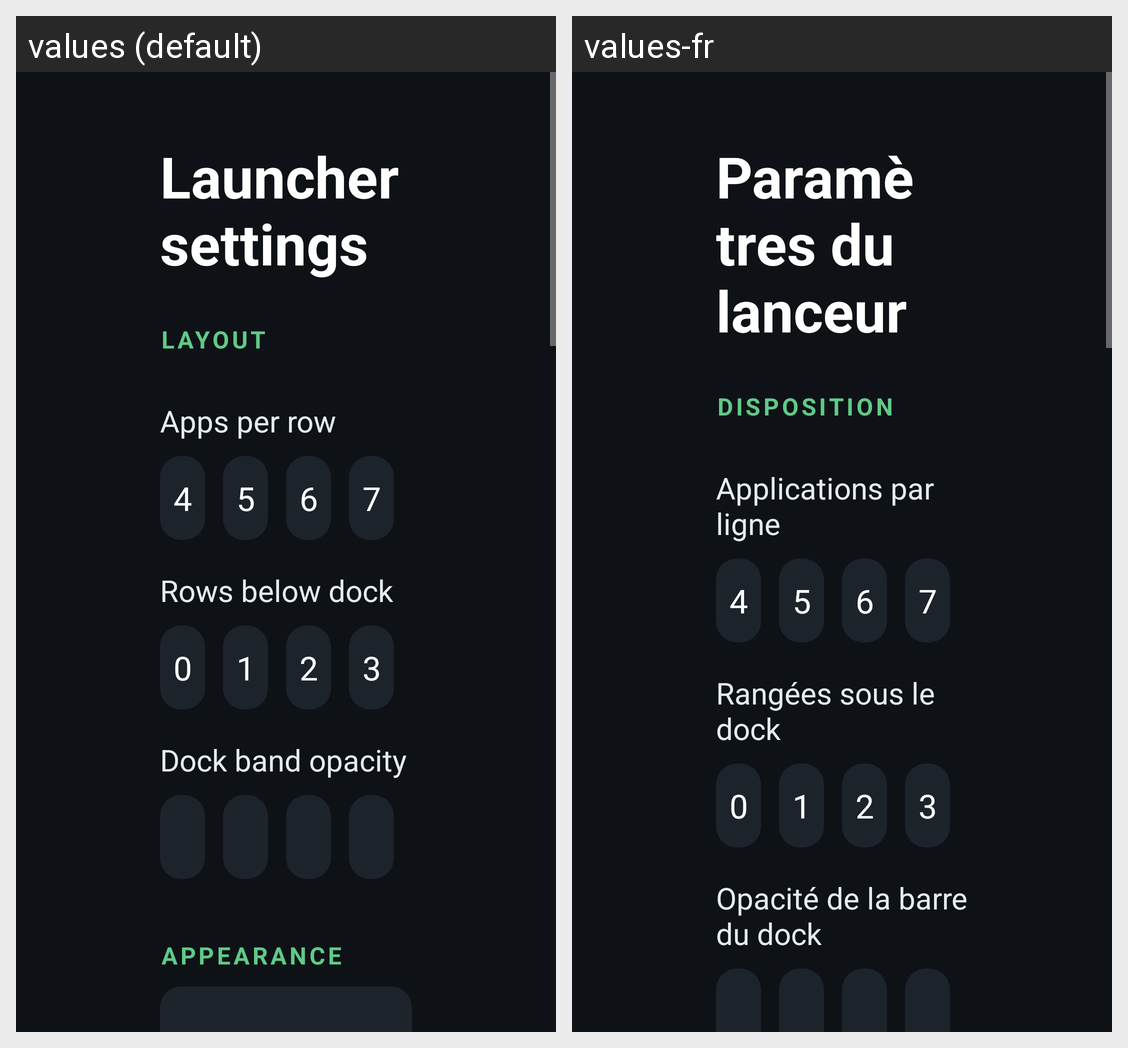

Translations of the strings shown on this Android screen, per locale in the grid:
Android screen res/layout/activity_launcher_settings.xml rendered under 2 locales, left to right: values (default), values-fr. Device: Nexus 5 (rendered at 1080×1920; each locale shown at half size, 540×960, under a caption strip naming it); theme Theme.TvHome.
Strings drawn on this screen, with the default value and each locale's value (text and hints the layout hard-codes, and strings that could not be matched under every locale, appear in the picture but are not listed):

launcher_settings
  values: Launcher settings
  values-fr: Paramètres du lanceur

settings_section_layout
  values: Layout
  values-fr: Disposition

columns_label
  values: Apps per row
  values-fr: Applications par ligne

rows_below_dock_label
  values: Rows below dock
  values-fr: Rangées sous le dock

dock_opacity_label
  values: Dock band opacity
  values-fr: Opacité de la barre du dock
